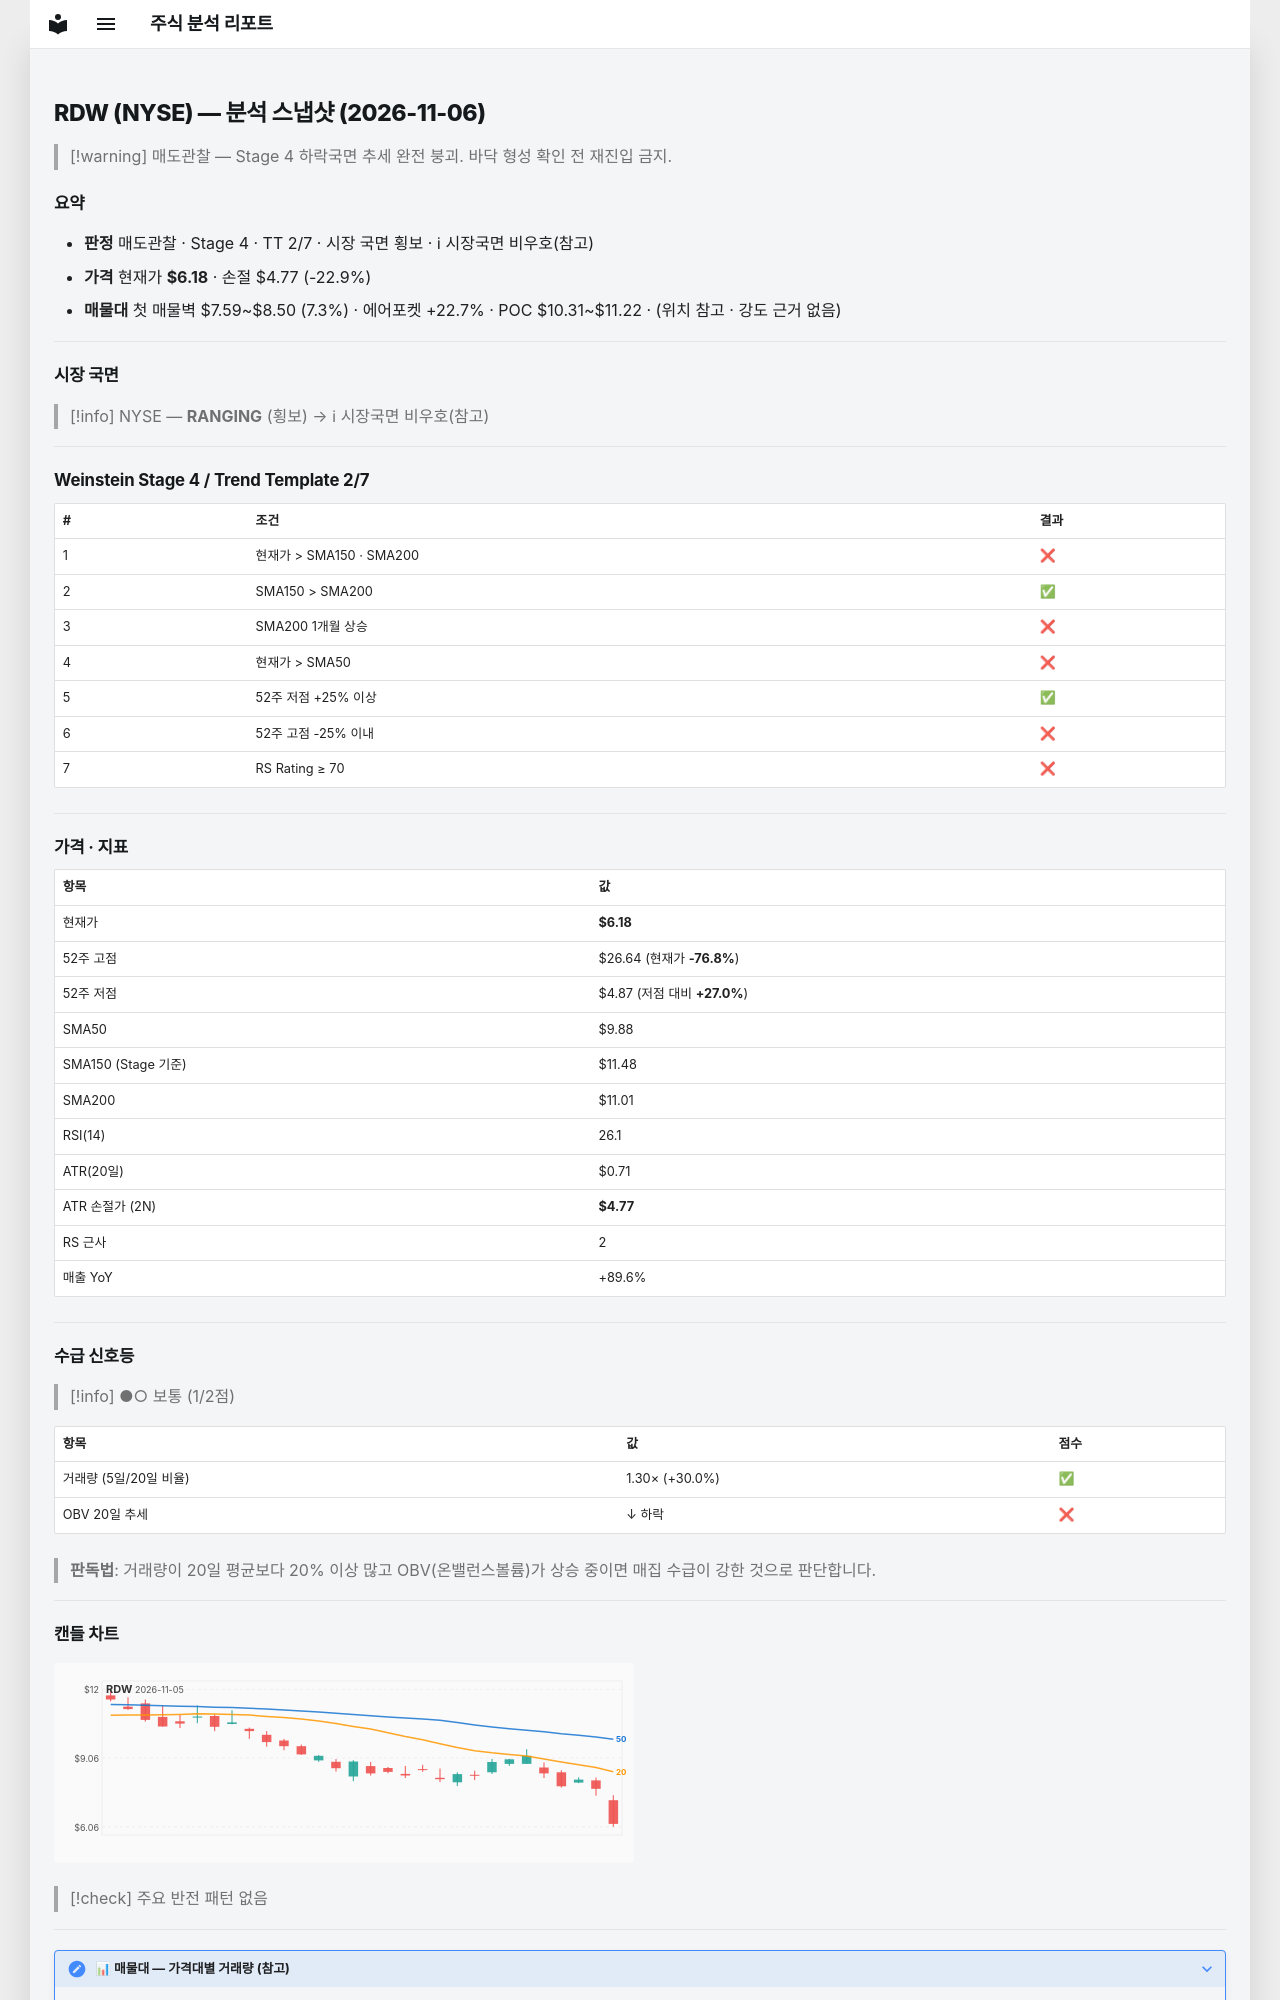

repository: soloandco/stock-reports · page: snapshots/RDW-2026-11-06/index.html · generator: mkdocs

---
type: analysis-snapshot
title: RDW 분석 스냅샷
ticker: RDW
market: NYSE
created: 2026-11-06
updated: 2026-11-06
bar-date: 2026-11-05
verdict: 매도관찰
real-rr: 5.65
sma50-gap-pct: -37.4
weekly-position: 저항대아래
weekly-overhead-price: 14.19
weekly-overhead-pct: 129.4
stage: 4
trend-template-score: 2
tt-max: 7
ma-set: sma-50-150-200
price: 6.184999942779541
stop-price: 4.768442767976916
market-regime: RANGING
supply-demand-score: 1/2
supply-demand-label: 보통
status: tracking
tags:
  - stock-agent
  - watchlist
  - RDW
  - analysis
related:
  - "[[analysis-template]]"
---

# RDW (NYSE) — 분석 스냅샷 (2026-11-06)

> [!warning] 매도관찰 — Stage 4 하락국면
> 추세 완전 붕괴. 바닥 형성 확인 전 재진입 금지.

## 요약

- **판정** 매도관찰 · Stage 4 · TT 2/7 · 시장 국면 횡보 · ℹ 시장국면 비우호(참고)
- **가격** 현재가 **$6.18** · 손절 $4.77 (-22.9%)
- **매물대** 첫 매물벽 $7.59~$8.50 (7.3%) · 에어포켓 +22.7% · POC $10.31~$11.22 · (위치 참고 · 강도 근거 없음)

---

## 시장 국면

> [!info] NYSE — **RANGING** (횡보) → ℹ 시장국면 비우호(참고)

---

## Weinstein Stage 4 / Trend Template 2/7

| # | 조건 | 결과 |
|---|------|------|
| 1 | 현재가 > SMA150 · SMA200 | ❌ |
| 2 | SMA150 > SMA200 | ✅ |
| 3 | SMA200 1개월 상승 | ❌ |
| 4 | 현재가 > SMA50 | ❌ |
| 5 | 52주 저점 +25% 이상 | ✅ |
| 6 | 52주 고점 -25% 이내 | ❌ |
| 7 | RS Rating ≥ 70 | ❌ |

---

## 가격 · 지표

| 항목 | 값 |
|------|---|
| 현재가 | **$6.18** |
| 52주 고점 | $26.64 (현재가 **-76.8%**) |
| 52주 저점 | $4.87 (저점 대비 **+27.0%**) |
| SMA50 | $9.88 |
| SMA150 (Stage 기준) | $11.48 |
| SMA200 | $11.01 |
| RSI(14) | 26.1 |
| ATR(20일) | $0.71 |
| ATR 손절가 (2N) | **$4.77** |
| RS 근사 | 2 |
| 매출 YoY | +89.6% |

---
## 수급 신호등

> [!info] ●○ 보통 (1/2점)

| 항목 | 값 | 점수 |
|------|------|------|
| 거래량 (5일/20일 비율) | 1.30× (+30.0%) | ✅ |
| OBV 20일 추세 | ↓ 하락 | ❌ |

> **판독법**: 거래량이 20일 평균보다 20% 이상 많고 OBV(온밸런스볼륨)가 상승 중이면 매집 수급이 강한 것으로 판단합니다.

---
